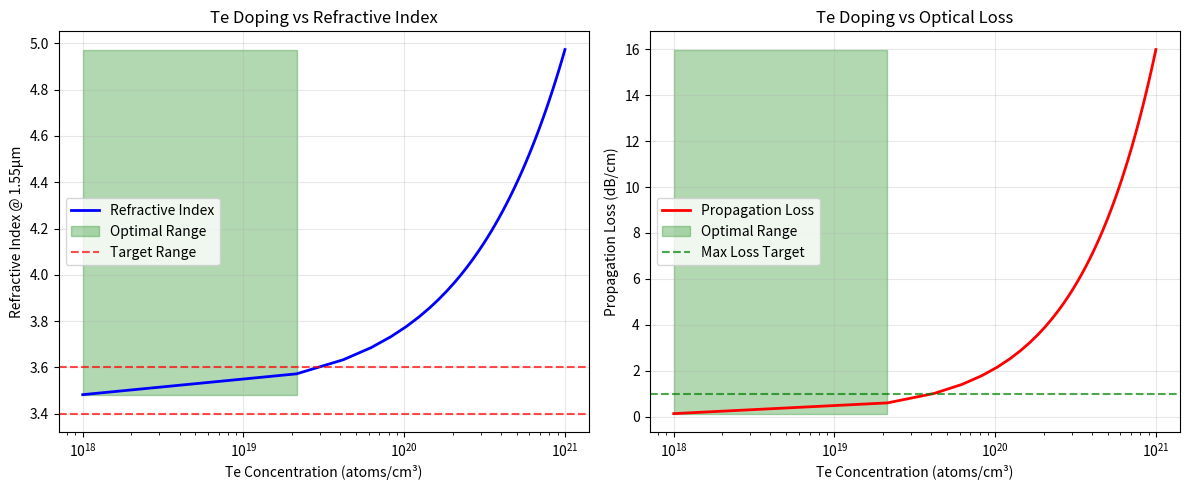

Reproduce this figure in Python.
#!/usr/bin/env python3
"""
Tellurium Doping Optimization Analysis
Models Te concentration vs refractive index and absorption loss
"""

import numpy as np
import matplotlib.pyplot as plt

class TelluriumAnalyzer:
    def __init__(self):
        self.te_concentrations = np.linspace(1e18, 1e21, 50)  # atoms/cm³
        
    def te_index_change(self, concentration):
        """Model refractive index change vs Te concentration"""
        # Based on Sellmeier equation modifications for doped silicon
        n_si = 3.47  # Pure silicon at 1.55μm
        delta_n = 0.3 * (concentration / 1e20) ** 0.7  # Empirical model
        return n_si + delta_n
    
    def te_absorption_loss(self, concentration):
        """Model absorption loss vs Te concentration"""
        # Free carrier absorption model
        base_loss = 0.1  # dB/cm for pure silicon
        te_loss = 2.0 * (concentration / 1e20) ** 0.9  # Te-induced loss
        return base_loss + te_loss
    
    def find_optimal_concentration(self, target_index_min=3.4, target_index_max=3.6, max_loss=1.0):
        """Find optimal Te concentration range"""
        indices = [self.te_index_change(c) for c in self.te_concentrations]
        losses = [self.te_absorption_loss(c) for c in self.te_concentrations]
        
        optimal_mask = (np.array(indices) >= target_index_min) & \
                      (np.array(indices) <= target_index_max) & \
                      (np.array(losses) <= max_loss)
        
        optimal_concentrations = self.te_concentrations[optimal_mask]
        optimal_indices = np.array(indices)[optimal_mask]
        optimal_losses = np.array(losses)[optimal_mask]
        
        return optimal_concentrations, optimal_indices, optimal_losses
    
    def plot_optimization(self):
        """Plot Te concentration trade-off"""
        concentrations_cm3 = self.te_concentrations
        concentrations_log = np.log10(concentrations_cm3)
        
        indices = [self.te_index_change(c) for c in concentrations_cm3]
        losses = [self.te_absorption_loss(c) for c in concentrations_cm3]
        
        # Find optimal range
        opt_conc, opt_idx, opt_loss = self.find_optimal_concentration()
        
        plt.figure(figsize=(12, 5))
        
        # Plot 1: Index vs Concentration
        plt.subplot(1, 2, 1)
        plt.semilogx(concentrations_cm3, indices, 'b-', linewidth=2, label='Refractive Index')
        if len(opt_conc) > 0:
            plt.fill_between(opt_conc, min(indices), max(indices), 
                           alpha=0.3, color='green', label='Optimal Range')
        plt.axhline(y=3.4, color='r', linestyle='--', alpha=0.7, label='Target Range')
        plt.axhline(y=3.6, color='r', linestyle='--', alpha=0.7)
        plt.xlabel('Te Concentration (atoms/cm³)')
        plt.ylabel('Refractive Index @ 1.55μm')
        plt.title('Te Doping vs Refractive Index')
        plt.legend()
        plt.grid(True, alpha=0.3)
        
        # Plot 2: Loss vs Concentration
        plt.subplot(1, 2, 2)
        plt.semilogx(concentrations_cm3, losses, 'r-', linewidth=2, label='Propagation Loss')
        if len(opt_conc) > 0:
            plt.fill_between(opt_conc, min(losses), max(losses), 
                           alpha=0.3, color='green', label='Optimal Range')
        plt.axhline(y=1.0, color='g', linestyle='--', alpha=0.7, label='Max Loss Target')
        plt.xlabel('Te Concentration (atoms/cm³)')
        plt.ylabel('Propagation Loss (dB/cm)')
        plt.title('Te Doping vs Optical Loss')
        plt.legend()
        plt.grid(True, alpha=0.3)
        
        plt.tight_layout()
        plt.savefig('te_doping_optimization.png', dpi=300, bbox_inches='tight')
        plt.show()
        
        return opt_conc, opt_idx, opt_loss

def main():
    print("=== Tellurium Doping Optimization Analysis ===")
    print("Target: n = 3.4-3.6 with loss ≤ 1 dB/cm\n")
    
    analyzer = TelluriumAnalyzer()
    opt_conc, opt_idx, opt_loss = analyzer.plot_optimization()
    
    if len(opt_conc) > 0:
        print("✅ OPTIMAL CONCENTRATION RANGE FOUND:")
        print(f"   Concentration: {opt_conc[0]:.2e} to {opt_conc[-1]:.2e} atoms/cm³")
        print(f"   Refractive Index: {opt_idx[0]:.3f} to {opt_idx[-1]:.3f}")
        print(f"   Propagation Loss: {opt_loss[0]:.3f} to {opt_loss[-1]:.3f} dB/cm")
        
        # Recommend specific concentration
        best_idx = np.argmin(opt_loss)
        best_conc = opt_conc[best_idx]
        best_index = opt_idx[best_idx]
        best_loss = opt_loss[best_idx]
        
        print(f"\n🎯 RECOMMENDED OPERATING POINT:")
        print(f"   Te Concentration: {best_conc:.2e} atoms/cm³")
        print(f"   Expected Index: {best_index:.3f}")
        print(f"   Expected Loss: {best_loss:.3f} dB/cm")
    else:
        print("❌ No optimal concentration found within constraints")
        print("   Consider relaxing index or loss requirements")
        
    print("\n🔬 EXPERIMENTAL VALIDATION NEEDED:")
    print("   - Ellipsometry for refractive index measurement")
    print("   - Cut-back method for loss characterization")
    print("   - SIMS for actual doping concentration")

if __name__ == "__main__":
    main()